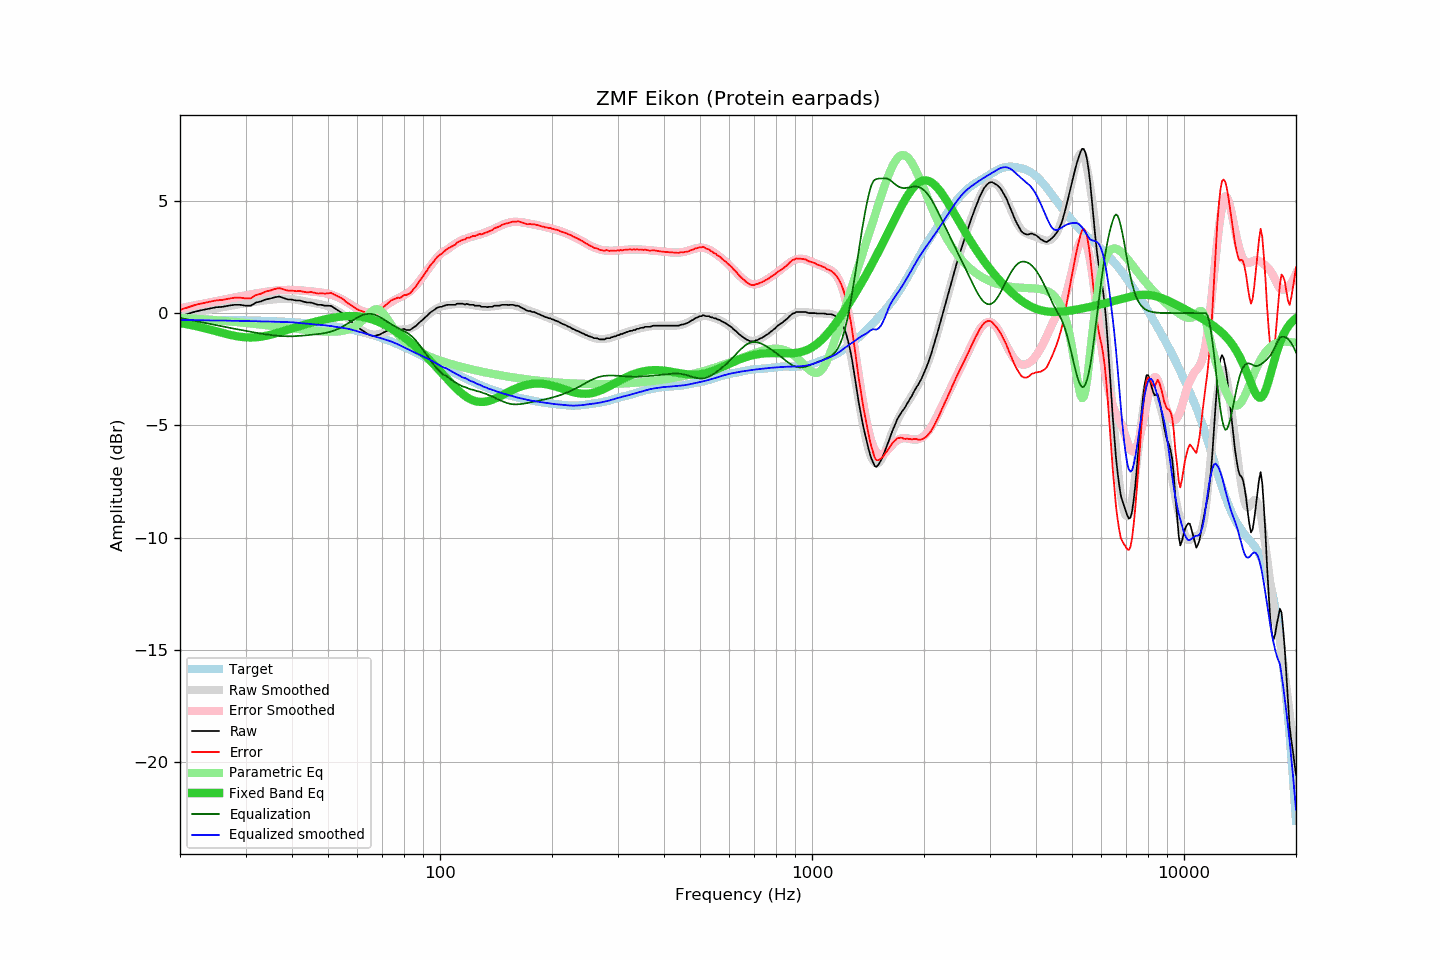

The data file committed next to this chart (first rows):
frequency, raw, error, smoothed, error_smoothed, equalization, parametric_eq, equalized_raw, equalized_smoothed, target
20, -0.15, 0.14, -0.09, 0.21, -0.21, -0.44, -0.36, -0.30, -0.29
21, -0.04, 0.26, -0.02, 0.28, -0.28, -0.51, -0.32, -0.31, -0.30
22, 0.07, 0.37, 0.04, 0.35, -0.35, -0.58, -0.28, -0.31, -0.30
23, 0.14, 0.44, 0.10, 0.42, -0.42, -0.65, -0.28, -0.32, -0.30
24, 0.20, 0.50, 0.16, 0.48, -0.48, -0.73, -0.28, -0.32, -0.30
25, 0.26, 0.56, 0.21, 0.54, -0.54, -0.81, -0.28, -0.33, -0.30
26, 0.28, 0.59, 0.26, 0.59, -0.59, -0.88, -0.31, -0.33, -0.31
27, 0.33, 0.64, 0.31, 0.65, -0.65, -0.95, -0.32, -0.34, -0.31
28, 0.37, 0.69, 0.36, 0.70, -0.70, -1.01, -0.33, -0.34, -0.32
29, 0.37, 0.69, 0.40, 0.74, -0.74, -1.05, -0.37, -0.35, -0.32
30, 0.33, 0.66, 0.44, 0.79, -0.79, -1.08, -0.46, -0.35, -0.33
31, 0.33, 0.66, 0.48, 0.83, -0.83, -1.09, -0.50, -0.36, -0.33
32, 0.47, 0.81, 0.51, 0.87, -0.87, -1.08, -0.40, -0.37, -0.34
33, 0.52, 0.86, 0.54, 0.91, -0.91, -1.05, -0.39, -0.37, -0.34
34, 0.61, 0.96, 0.57, 0.95, -0.95, -1.01, -0.34, -0.37, -0.35
35, 0.65, 1.01, 0.60, 0.97, -0.97, -0.97, -0.32, -0.38, -0.36
36, 0.71, 1.07, 0.62, 1.00, -1.00, -0.91, -0.29, -0.38, -0.36
37, 0.74, 1.11, 0.63, 1.02, -1.02, -0.85, -0.28, -0.39, -0.37
38, 0.67, 1.05, 0.63, 1.03, -1.03, -0.80, -0.36, -0.40, -0.38
39, 0.61, 1.00, 0.63, 1.03, -1.03, -0.74, -0.42, -0.40, -0.39
40, 0.60, 1.00, 0.62, 1.03, -1.03, -0.68, -0.43, -0.41, -0.40
41, 0.56, 0.98, 0.60, 1.02, -1.02, -0.63, -0.46, -0.43, -0.42
42, 0.56, 0.99, 0.57, 1.01, -1.01, -0.57, -0.45, -0.45, -0.43
43, 0.51, 0.95, 0.54, 1.00, -1.00, -0.52, -0.49, -0.46, -0.44
44, 0.47, 0.92, 0.51, 0.98, -0.98, -0.48, -0.51, -0.48, -0.45
45, 0.47, 0.94, 0.47, 0.97, -0.97, -0.43, -0.50, -0.49, -0.47
46, 0.42, 0.90, 0.45, 0.95, -0.95, -0.39, -0.53, -0.51, -0.48
47, 0.37, 0.87, 0.42, 0.93, -0.93, -0.35, -0.56, -0.52, -0.50
48, 0.37, 0.89, 0.39, 0.91, -0.91, -0.32, -0.54, -0.53, -0.52
49, 0.33, 0.87, 0.35, 0.89, -0.89, -0.28, -0.56, -0.54, -0.54
50, 0.33, 0.88, 0.30, 0.86, -0.86, -0.25, -0.53, -0.56, -0.55
51, 0.32, 0.89, 0.24, 0.82, -0.82, -0.22, -0.50, -0.58, -0.57
52, 0.23, 0.82, 0.17, 0.77, -0.77, -0.20, -0.54, -0.60, -0.59
53, 0.14, 0.76, 0.10, 0.72, -0.72, -0.18, -0.58, -0.62, -0.62
54, 0.05, 0.69, 0.01, 0.65, -0.65, -0.16, -0.60, -0.64, -0.64
55, -0.05, 0.61, -0.08, 0.58, -0.58, -0.14, -0.63, -0.66, -0.66
56, -0.20, 0.49, -0.18, 0.50, -0.50, -0.13, -0.70, -0.68, -0.69
57, -0.31, 0.40, -0.29, 0.42, -0.42, -0.13, -0.73, -0.71, -0.71
58, -0.41, 0.33, -0.40, 0.34, -0.34, -0.13, -0.75, -0.74, -0.74
59, -0.52, 0.25, -0.51, 0.27, -0.27, -0.13, -0.79, -0.78, -0.77
60, -0.63, 0.16, -0.62, 0.20, -0.20, -0.14, -0.83, -0.81, -0.79
61, -0.71, 0.11, -0.71, 0.13, -0.13, -0.15, -0.84, -0.85, -0.82
62, -0.78, 0.07, -0.79, 0.08, -0.08, -0.17, -0.86, -0.88, -0.85
63, -0.86, 0.02, -0.86, 0.05, -0.05, -0.20, -0.91, -0.91, -0.88
64, -0.94, -0.03, -0.91, 0.03, -0.03, -0.22, -0.97, -0.94, -0.91
65, -0.98, -0.03, -0.94, 0.03, -0.03, -0.26, -1.01, -0.98, -0.95
66, -1.03, -0.05, -0.95, 0.05, -0.05, -0.29, -1.08, -1.01, -0.98
67, -1.01, 0.00, -0.96, 0.08, -0.08, -0.33, -1.09, -1.04, -1.01
68, -0.98, 0.07, -0.94, 0.13, -0.13, -0.37, -1.11, -1.07, -1.05
69, -0.95, 0.13, -0.92, 0.18, -0.18, -0.42, -1.13, -1.10, -1.08
70, -0.89, 0.23, -0.90, 0.24, -0.24, -0.47, -1.13, -1.14, -1.12
71, -0.84, 0.32, -0.87, 0.31, -0.31, -0.52, -1.15, -1.17, -1.16
72, -0.79, 0.40, -0.83, 0.37, -0.37, -0.58, -1.16, -1.20, -1.19
73, -0.75, 0.48, -0.80, 0.44, -0.44, -0.63, -1.19, -1.23, -1.23
74, -0.70, 0.57, -0.77, 0.50, -0.50, -0.69, -1.20, -1.27, -1.27
75, -0.70, 0.61, -0.75, 0.55, -0.55, -0.75, -1.25, -1.30, -1.31
76, -0.70, 0.65, -0.74, 0.61, -0.61, -0.81, -1.31, -1.35, -1.35
77, -0.70, 0.69, -0.73, 0.66, -0.66, -0.88, -1.36, -1.39, -1.39
78, -0.75, 0.68, -0.73, 0.71, -0.71, -0.94, -1.46, -1.44, -1.43
79, -0.74, 0.73, -0.73, 0.75, -0.75, -1.01, -1.49, -1.48, -1.47
... 553 more rows
